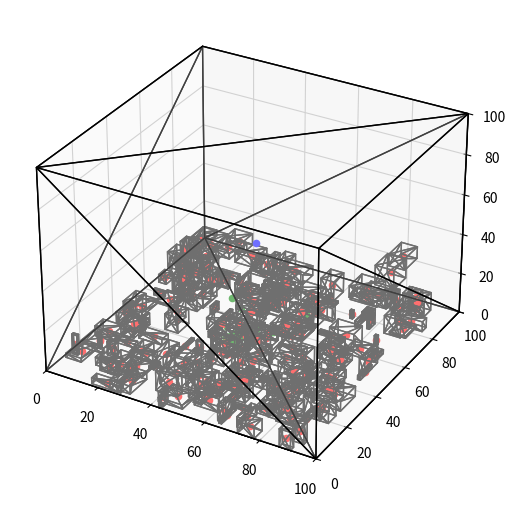

The script that saved this image:
import random
import time
from enum import Enum
from itertools import combinations, product

import numpy as np
from matplotlib import pyplot as plt

import numpy
from mpl_toolkits.mplot3d import Axes3D
from mpl_toolkits.mplot3d.art3d import Poly3DCollection
#from viewer_camera import show_world

fig = plt.figure()
ax = Axes3D(fig, auto_add_to_figure=False)


def get_cuboid_triangulated_vertices(position: numpy.array, dimension: numpy.array):
    """
    Get the triangulated vertices of a cuboid.

    :param position: The position of the bottom left corner of the cuboid.
    :param dimension: The dimension of the cuboid.
    :return: The vertices of the cuboid.
    """
    x, y, z = position
    dx, dy, dz = dimension

    cuboid_vertices = numpy.array([
        [x, y, z],
        [x + dx, y, z],
        [x, y + dy, z],
        [x, y, z + dz],
        [x + dx, y + dy, z],
        [x + dx, y, z + dz],
        [x, y + dy, z + dz],
        [x + dx, y + dy, z + dz],

    ])

    triangles = numpy.array([
        [1, 4, 2],
        [0, 1, 2],
        [4, 2, 7],
        [6, 2, 7],
        [6, 2, 0],
        [6, 0, 3],
        [3, 1, 0],
        [3, 1, 5],
        [4, 1, 5],
        [4, 5, 7],
        [5, 3, 7],
        [3, 6, 7],
    ])

    vertices = []
    for triangle in triangles:
        vertices.append([cuboid_vertices[vertex] for vertex in triangle])
    return vertices


class Package:
    """Rectangle Package class."""

    def __init__(self, weight: float, dimensions: numpy.array, description: str = ''):
        self.weight = weight
        self.description = description
        self.dimensions = dimensions
        self.position = numpy.array([0, 0, 0], dtype=float)

    def __str__(self):
        return f'Package( {self.weight}, {self.dimensions}, {self.description})'

    def rotate(self, axis: int):
        self.dimensions = numpy.roll(self.dimensions, axis)

    def get_volume(self):
        return numpy.prod(self.dimensions)

    def plot_center(self):
        ax.scatter(self.get_center()[0], self.get_center()[
                   1], self.get_center()[2], color='red')

    def get_center(self):
        center = self.position + self.dimensions / 2
        return center


class Container:
    """Pallet class"""

    # TODO: make numba compatible
    def __init__(self, dimensions: numpy.array, position: numpy.array, image_resolution_x: int = 100, image_resolution_y: int = 100):
        self.packages = []
        self.dimensions = dimensions
        self.position = position  # is the bottom left corner of the container
        self.total_package_weight = 0
        self.total_package_volume = 0
        self.center_of_gravity = self.get_center()
        self.highest_package = None
        self.image = numpy.zeros(
            (image_resolution_x, image_resolution_y, 3), dtype=numpy.float32)
        self.x_map = np.linspace(0, self.dimensions[0], image_resolution_x)
        self.y_map = np.linspace(0, self.dimensions[1], image_resolution_y)

    def get_center(self):
        return self.position + self.dimensions / 2

    def add_package(self, package: Package, position_2d: numpy.array, rotation: int):
        package.rotate(rotation)
        # iterate over all packages and find the highest one over the package cross-section
        highest_package_height = 0
        highest_package = None
        for package_ in self.packages:
            cross_section_rect = numpy.array([package_.position[0],
                                              package_.position[1],
                                              package.dimensions[0],
                                              package.dimensions[1]])
            # check if the package is in the cross-section
            if cross_section_rect[0] <= position_2d[0] <= cross_section_rect[0] + cross_section_rect[2] and \
                    cross_section_rect[1] <= position_2d[1] <= cross_section_rect[1] + cross_section_rect[3]:
                if package_.position[2] >= highest_package_height:
                    highest_package_height = package_.position[2]
                    highest_package = package_
        if highest_package is not None:
            package.position = numpy.array(
                [position_2d[0], position_2d[1], highest_package_height + highest_package.dimensions[2]])
        else:
            package.position = numpy.array([position_2d[0], position_2d[1], 0])
        self.packages.append(package)
        self.total_package_volume += package.get_volume()
        self.total_package_weight += package.weight
        if self.highest_package is None or package.position[2] > self.highest_package.position[2]:
            self.highest_package = package

        self.center_of_gravity = (self.center_of_gravity * (self.total_package_weight-package.weight) + package.position*package.weight
                                  ) / self.total_package_weight

        # update the image in the container over the cross-section of the package

        # for x in range(int(position_2d[0]), int(position_2d[0] + package.dimensions[0])):
        #     for y in range(int(position_2d[1]), int(position_2d[1] + package.dimensions[1])):

        ax.scatter(self.center_of_gravity[0], self.center_of_gravity[1],
                   self.center_of_gravity[2], color='green')

    def get_volume(self, height=None):
        if height is None:
            height = self.dimensions[2]
        return self.dimensions[0] * self.dimensions[1] * height

    def __str__(self):
        return f'Container: ({self.packages}, {self.dimensions}, {self.center_of_gravity}, {self.position})'

    def generate_top_down_view(self, resolution_x, resolution_y):
        """
        Generates a 2d image of the top-down view with the packages height in the red channel and the packages weight in
        the green channel.
        :param resolution_x: The resolution in x direction.
        :param resolution_y: The resolution in y direction.
        :return: The 2d image.
        """
        image = numpy.zeros((resolution_x, resolution_y, 3),
                            dtype=numpy.float32)
        # ray-cast all packages for each pixel
        for index_x, x in enumerate(np.linspace(0, self.dimensions[0], resolution_x)):
            for index_y, y in enumerate(np.linspace(0, self.dimensions[1], resolution_y)):
                weight = 0
                for package in self.packages:
                    weight += package.weight
                    if package.position[0] <= x <= package.position[0] + package.dimensions[0] and \
                            package.position[1] <= y <= package.position[1] + package.dimensions[1]:
                        image[index_x, index_y, 0] = (
                            self.dimensions[2] - package.position[2]) / self.dimensions[2]
                image[index_x, index_y, 1] = weight
        return image

    def draw_in_plot(self):

        # set the limits of the plot
        ax.set_xlim3d(0, self.dimensions[0])
        ax.set_ylim3d(0, self.dimensions[1])
        ax.set_zlim3d(0, self.dimensions[2])
        fig.add_axes(ax)
        # draw the container
        ax.add_collection3d(
            Poly3DCollection(get_cuboid_triangulated_vertices(self.position, self.dimensions), facecolors='w',
                             linewidths=1, edgecolors='k', alpha=.25))

        # draw the packages in random colors
        for package in self.packages:
            ax.add_collection3d(
                Poly3DCollection(get_cuboid_triangulated_vertices(package.position + self.position, package.dimensions),
                                 facecolors=(random.random(), random.random(), random.random()), linewidths=1,
                                 edgecolors='k', alpha=.0))
            package.plot_center()
        ax.scatter(self.get_center()[0], self.get_center()[
                   1], self.get_center()[2], c='b')
        plt.show()


class Plane:
    """Plane class"""

    def __init__(self, dimensions: numpy.array, position: numpy.array):
        self.pallets = []
        self.dimensions = dimensions
        self.position = position

    def get_volume(self):
        return numpy.prod(self.dimensions)

    def add_pallet(self, container: Container, position_2d: numpy.array):
        container.position = numpy.array([position_2d[0], position_2d[1], 0])
        self.pallets.append(container)

    def __str__(self):
        return f'Plane({self.pallets}, {self.dimensions}, {self.position})'

    def get_summed_weight(self):
        weight = 0
        for pallet in self.pallets:
            weight += pallet.get_summed_weight()
        return weight

    def calculate_center_of_gravity(self):
        center_of_gravity = numpy.array([0, 0, 0])
        for pallet in self.pallets:
            center_of_gravity += pallet.center_of_gravity * pallet.get_summed_weight()
        center_of_gravity /= self.get_summed_weight()
        return center_of_gravity


# wrapper class for a training instance
class TrainingInstance:
    # TODO: finish this class
    def __init__(self, container_dimensions: numpy.array, package_dimensions_range: numpy.array,
                 package_weight_range: numpy.array, package_count_range: numpy.array,
                 target_center_of_gravity: numpy.array):
        self.container_dimensions = container_dimensions
        self.package_dimensions_range = package_dimensions_range
        self.package_weight_range = package_weight_range
        self.package_count_range = package_count_range
        self.container = Container(
            self.container_dimensions, numpy.array([0, 0, 0]))
        self.target_center_of_gravity = target_center_of_gravity
        self.fitness = 0

    def __str__(self):
        return f'TrainingInstance({self.container}, {self.fitness})'

    def update_fitness(self):
        """
        Calculates the fitness of the training instance
        The fitness is the volume of the container to the highest package minus the volumes of the packages
        divided by the distance of the center of gravity to the target center of gravity
        :return:
        """
        occupied_volume = self.container.get_volume(
            self.container.highest_package.position[2] + self.container.highest_package.dimensions[2])
        package_volume = self.container.total_package_volume
        distance = numpy.linalg.norm(
            self.container.center_of_gravity - self.target_center_of_gravity)
        self.fitness = (occupied_volume - package_volume) / distance


if __name__ == '__main__':
    # time the execution
    start_time = time.time()
    container1 = Container(numpy.array(
        [100, 100, 100]), numpy.array([0, 0, 0]))
    # add a 100 random packages of nearly every type to the container
    for i in range(200):
        dimensions = numpy.array(
            [random.randint(1, 10), random.randint(1, 10), random.randint(1, 10)])
        package = Package(random.randint(
            1, 2), numpy.array(dimensions), f'package {i}')
        container1.add_package(package, numpy.array([random.randint(0, 100 - 10), random.randint(0, 100 - 10)]),
                               random.randint(0, 2))

    # show the 2d top-down view
    #plt.imshow(container1.generate_top_down_view(200, 200))
    # plt.show()

    # calculate the center of gravity
    container1.draw_in_plot()
    # container1.update_center_of_gravity()

# if __name__=="__main__":
